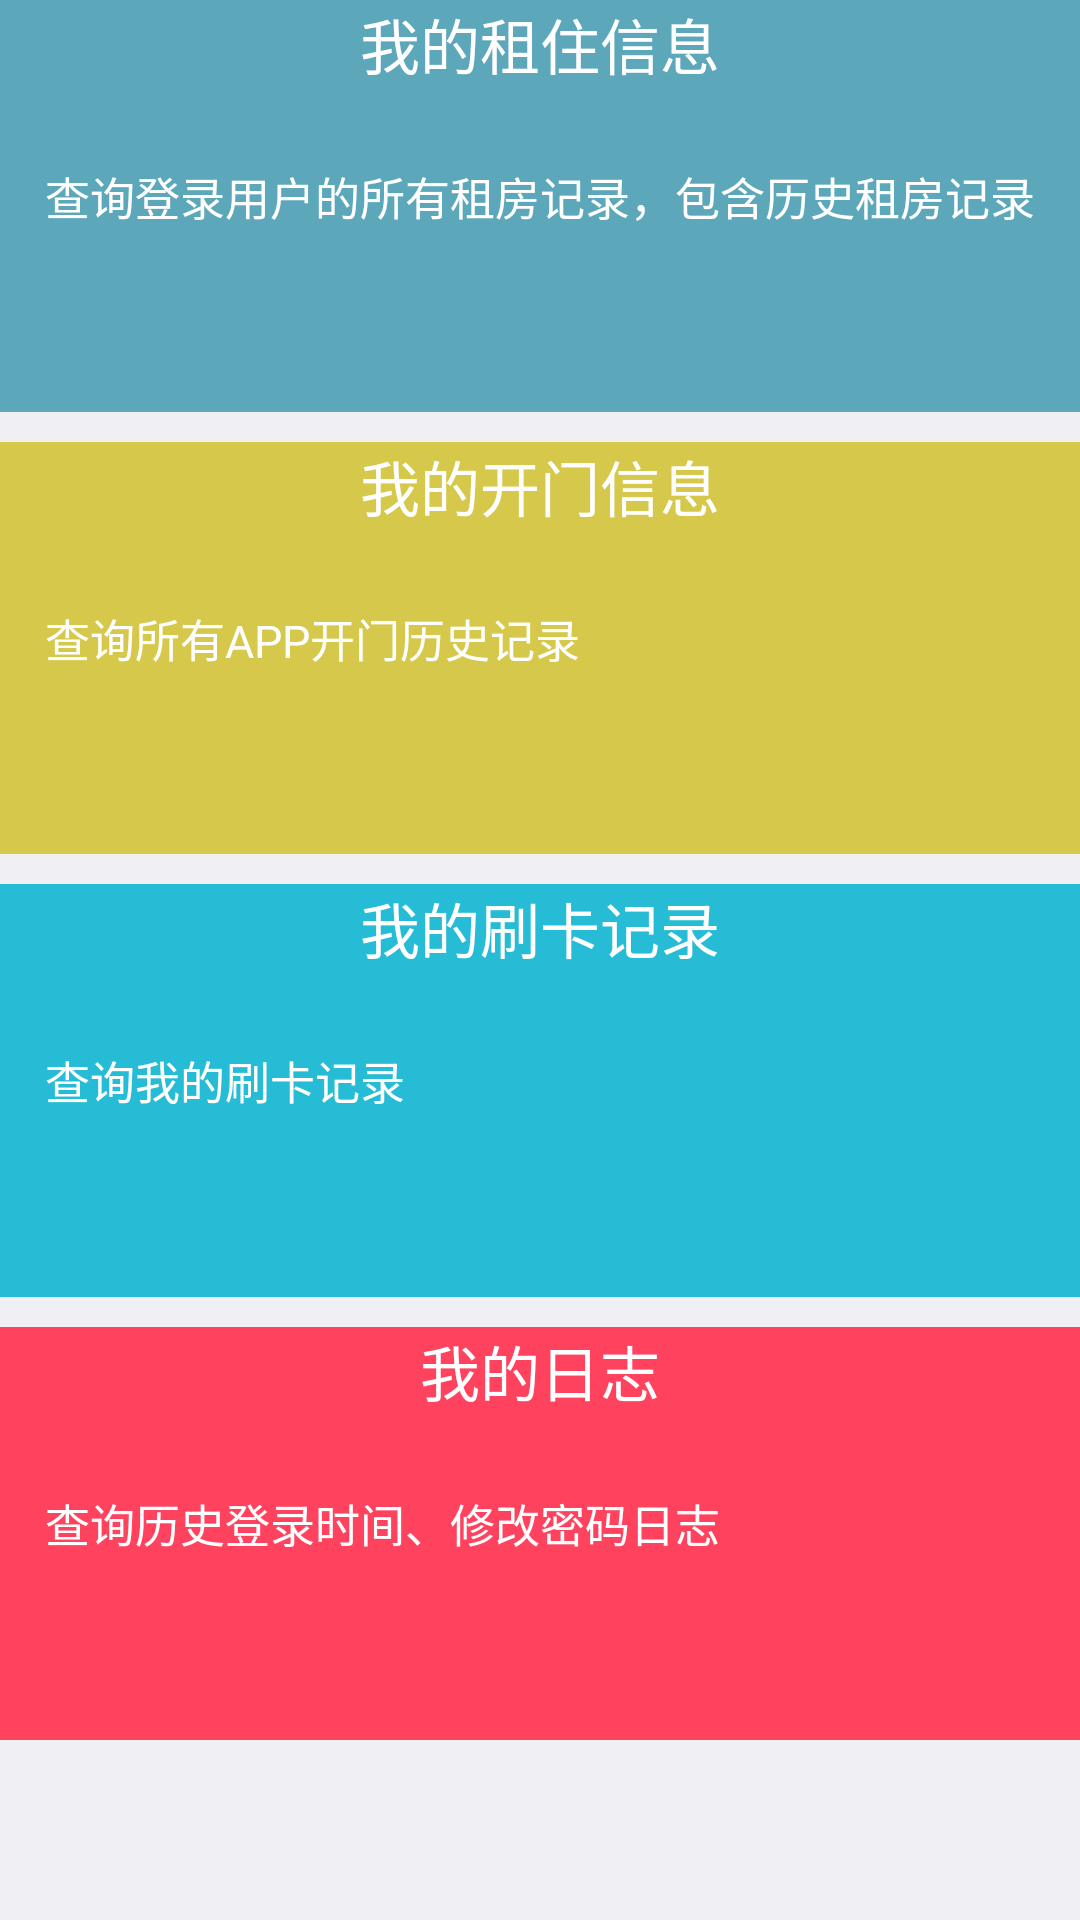

Here is an Android app screen rendered from its layout file. Give the layout XML and the strings, colors and styles it references.
<!-- AndroidManifest.xml: application theme notitle -->
<!-- res/layout/record_fragment.xml -->
<?xml version="1.0" encoding="utf-8"?>
<RelativeLayout xmlns:android="http://schemas.android.com/apk/res/android"
    android:layout_width="match_parent"
    android:layout_height="match_parent"
    android:background="#F0F0F4" >
        <LinearLayout
            android:layout_width="match_parent"
            android:layout_height="match_parent"
            android:layout_marginBottom="60dp"
            android:orientation="vertical" >

            <LinearLayout
                android:id="@+id/myrenthistory"
                android:layout_width="match_parent"
                android:layout_height="0dp"
                android:layout_weight="1"
                android:background="#5CA7BA"
                android:orientation="vertical" >

                <TextView
                    android:layout_width="match_parent"
                    android:layout_height="wrap_content"
                    android:gravity="center"
                    android:text="我的租住信息"
                    android:textColor="#FFFFFF"
                    android:textSize="20sp" />	

                <TextView
                    android:layout_width="match_parent"
                    android:layout_height="wrap_content"
                    android:layout_marginTop="10dp"
                    android:padding="15dp"
                    android:text="查询登录用户的所有租房记录，包含历史租房记录"
                    android:textColor="#FFFFFF"
                    android:textSize="15sp" />
            </LinearLayout>

            <LinearLayout
                android:id="@+id/myopendoorhistory"
                android:layout_width="match_parent"
                android:layout_height="0dp"
                android:layout_weight="1"
                android:layout_marginTop="10dp"
                android:background="#D6C84B"
                android:orientation="vertical" >

                <TextView
                    android:layout_width="match_parent"
                    android:layout_height="wrap_content"
                    android:gravity="center"
                    android:text="我的开门信息"
                    android:textColor="#FFFFFF"
                    android:textSize="20sp" />

                <TextView
                    android:layout_width="match_parent"
                    android:layout_height="wrap_content"
                    android:layout_marginTop="10dp"
                    android:padding="15dp"
                    android:text="查询所有APP开门历史记录"
                    android:textColor="#FFFFFF"
                    android:textSize="15sp" />
            </LinearLayout>

            <LinearLayout
                android:id="@+id/myswinghistory"
                android:layout_width="match_parent"
                android:layout_height="0dp"
                android:layout_weight="1"
                android:layout_marginTop="10dp"
                android:background="#26BCD5"
                android:orientation="vertical" >

                <TextView
                    android:layout_width="match_parent"
                    android:layout_height="wrap_content"
                    android:gravity="center"
                    android:text="我的刷卡记录"
                    android:textColor="#FFFFFF"
                    android:textSize="20sp" />

                <TextView
                    android:layout_width="match_parent"
                    android:layout_height="wrap_content"
                    android:layout_marginTop="10dp"
                    android:padding="15dp"
                    android:text="查询我的刷卡记录"
                    android:textColor="#FFFFFF"
                    android:textSize="15sp" />
            </LinearLayout>

            <LinearLayout
                android:id="@+id/mynotehistory"
                android:layout_width="match_parent"
                 android:layout_height="0dp"
                android:layout_weight="1"
                android:layout_marginTop="10dp"
                android:background="#FF425E"
                android:orientation="vertical" >

                <TextView
                    android:layout_width="match_parent"
                    android:layout_height="wrap_content"
                    android:gravity="center"
                    android:text="我的日志"
                    android:textColor="#FFFFFF"
                    android:textSize="20sp" />

                <TextView
                    android:layout_width="match_parent"
                    android:layout_height="wrap_content"
                    android:layout_marginTop="10dp"
                    android:padding="15dp"
                    android:text="查询历史登录时间、修改密码日志"
                    android:textColor="#FFFFFF"
                    android:textSize="15sp" />
            </LinearLayout>
        </LinearLayout>
</RelativeLayout>
<!-- resources referenced by this layout -->
<resources>
  <style name="notitle">  
          <item name="android:windowNoTitle">true</item>  
      </style>
</resources>
